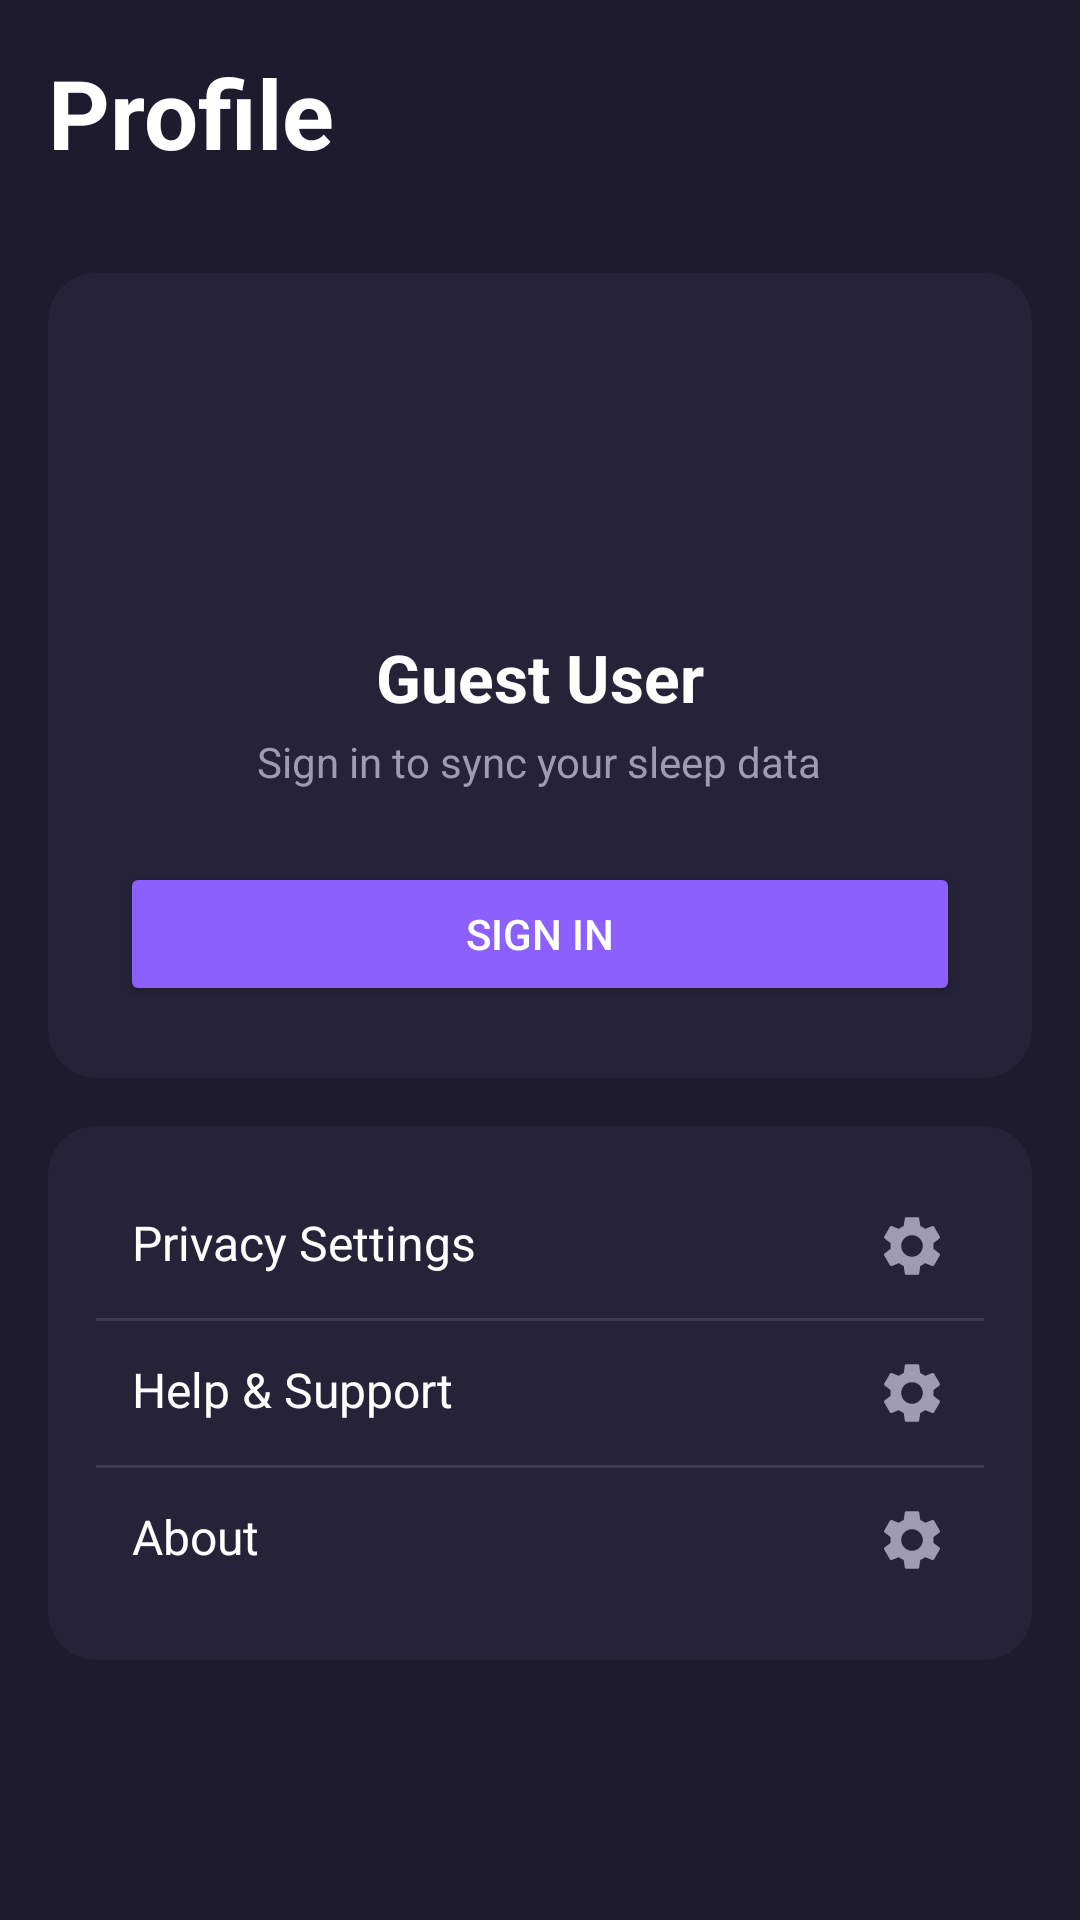

Produce the Android XML layout that renders to this screen, including the resource entries it uses.
<!-- AndroidManifest.xml: application theme Theme.SNOREGUARD -->
<!-- res/layout/fragment_me.xml -->
<?xml version="1.0" encoding="utf-8"?>
<androidx.constraintlayout.widget.ConstraintLayout xmlns:android="http://schemas.android.com/apk/res/android"
    xmlns:app="http://schemas.android.com/apk/res-auto"
    android:layout_width="match_parent"
    android:layout_height="match_parent"
    android:background="@color/background_dark"
    android:padding="16dp">

    <TextView
        android:id="@+id/tv_title"
        android:layout_width="wrap_content"
        android:layout_height="wrap_content"
        android:text="Profile"
        android:textColor="@color/white"
        android:textSize="32sp"
        android:textStyle="bold"
        app:layout_constraintStart_toStartOf="parent"
        app:layout_constraintTop_toTopOf="parent" />

    <androidx.cardview.widget.CardView
        android:id="@+id/card_profile"
        android:layout_width="match_parent"
        android:layout_height="wrap_content"
        android:layout_marginTop="32dp"
        app:cardBackgroundColor="@color/card_background"
        app:cardCornerRadius="16dp"
        app:cardElevation="0dp"
        app:layout_constraintTop_toBottomOf="@id/tv_title">

        <LinearLayout
            android:layout_width="match_parent"
            android:layout_height="wrap_content"
            android:gravity="center"
            android:orientation="vertical"
            android:padding="24dp">

            <ImageView
                android:layout_width="80dp"
                android:layout_height="80dp"
                android:background="@drawable/bg_card_rounded"
                android:padding="16dp"
                android:src="@drawable/ic_person"
                app:tint="@color/primary_purple" />

            <TextView
                android:layout_width="wrap_content"
                android:layout_height="wrap_content"
                android:layout_marginTop="16dp"
                android:text="Guest User"
                android:textColor="@color/white"
                android:textSize="22sp"
                android:textStyle="bold" />

            <TextView
                android:layout_width="wrap_content"
                android:layout_height="wrap_content"
                android:layout_marginTop="4dp"
                android:text="Sign in to sync your sleep data"
                android:textColor="@color/text_secondary"
                android:textSize="14sp" />

            <Button
                android:id="@+id/btn_sign_in"
                android:layout_width="match_parent"
                android:layout_height="wrap_content"
                android:layout_marginTop="24dp"
                android:backgroundTint="@color/primary_purple"
                android:text="Sign In"
                android:textColor="@color/white" />
        </LinearLayout>
    </androidx.cardview.widget.CardView>

    <androidx.cardview.widget.CardView
        android:id="@+id/card_settings"
        android:layout_width="match_parent"
        android:layout_height="wrap_content"
        android:layout_marginTop="16dp"
        app:cardBackgroundColor="@color/card_background"
        app:cardCornerRadius="16dp"
        app:cardElevation="0dp"
        app:layout_constraintTop_toBottomOf="@id/card_profile">

        <LinearLayout
            android:layout_width="match_parent"
            android:layout_height="wrap_content"
            android:orientation="vertical"
            android:padding="16dp">

            <TextView
                android:layout_width="match_parent"
                android:layout_height="wrap_content"
                android:drawableEnd="@drawable/ic_settings"
                android:padding="12dp"
                android:text="Privacy Settings"
                android:textColor="@color/white"
                android:textSize="16sp"
                app:drawableTint="@color/text_secondary" />

            <View
                android:layout_width="match_parent"
                android:layout_height="1dp"
                android:alpha="0.2"
                android:background="@color/text_secondary" />

            <TextView
                android:layout_width="match_parent"
                android:layout_height="wrap_content"
                android:drawableEnd="@drawable/ic_settings"
                android:padding="12dp"
                android:text="Help &amp; Support"
                android:textColor="@color/white"
                android:textSize="16sp"
                app:drawableTint="@color/text_secondary" />

            <View
                android:layout_width="match_parent"
                android:layout_height="1dp"
                android:alpha="0.2"
                android:background="@color/text_secondary" />

            <TextView
                android:layout_width="match_parent"
                android:layout_height="wrap_content"
                android:drawableEnd="@drawable/ic_settings"
                android:padding="12dp"
                android:text="About"
                android:textColor="@color/white"
                android:textSize="16sp"
                app:drawableTint="@color/text_secondary" />
        </LinearLayout>
    </androidx.cardview.widget.CardView>

</androidx.constraintlayout.widget.ConstraintLayout>
<!-- resources referenced by this layout -->
<resources>
  <color name="background_dark">#1E1B2E</color>
  <color name="card_background">#262339</color>
  <color name="primary_purple">#8B60FE</color>
  <color name="text_secondary">#9E9BB2</color>
  <color name="white">#FFFFFFFF</color>
  <!-- drawable ic_settings (drawable) -->
  <vector xmlns:android="http://schemas.android.com/apk/res/android"
      android:width="24dp"
      android:height="24dp"
      android:viewportWidth="24"
      android:viewportHeight="24">
      <path
          android:fillColor="@color/text_secondary"
          android:pathData="M19.14,12.94c0.04,-0.3 0.06,-0.61 0.06,-0.94c0,-0.32 -0.02,-0.64 -0.07,-0.94l2.03,-1.58c0.18,-0.14 0.23,-0.41 0.12,-0.61l-1.92,-3.32c-0.12,-0.22 -0.37,-0.29 -0.59,-0.22l-2.39,0.96c-0.5,-0.38 -1.03,-0.7 -1.62,-0.94L14.4,2.81c-0.04,-0.24 -0.24,-0.41 -0.48,-0.41h-3.84c-0.24,0 -0.43,0.17 -0.47,0.41L9.25,5.35C8.66,5.59 8.12,5.92 7.63,6.29L5.24,5.33c-0.22,-0.08 -0.47,0 -0.59,0.22L2.74,8.87C2.62,9.08 2.66,9.34 2.86,9.48l2.03,1.58C4.84,11.36 4.8,11.69 4.8,12s0.02,0.64 0.07,0.94l-2.03,1.58c-0.18,0.14 -0.23,0.41 -0.12,0.61l1.92,3.32c0.12,0.22 0.37,0.29 0.59,0.22l2.39,-0.96c0.5,0.38 1.03,0.7 1.62,0.94l0.36,2.54c0.05,0.24 0.24,0.41 0.48,0.41h3.84c0.24,0 0.44,-0.17 0.47,-0.41l0.36,-2.54c0.59,-0.24 1.13,-0.56 1.62,-0.94l2.39,0.96c0.22,0.08 0.47,0 0.59,-0.22l1.92,-3.32c0.12,-0.22 0.07,-0.47 -0.12,-0.61L19.14,12.94zM12,15.6c-1.98,0 -3.6,-1.62 -3.6,-3.6s1.62,-3.6 3.6,-3.6s3.6,1.62 3.6,3.6S13.98,15.6 12,15.6z" />
  </vector>
  <style name="Theme.SNOREGUARD" parent="Theme.MaterialComponents.DayNight.NoActionBar">
      
      <item name="colorPrimary">@color/primary_purple</item>
      <item name="colorPrimaryVariant">@color/background_dark</item>
      <item name="colorOnPrimary">@color/white</item>
  
      
      <item name="colorSecondary">@color/accent_teal</item>
      <item name="colorSecondaryVariant">@color/accent_teal</item>
      <item name="colorOnSecondary">@color/white</item>
  
      
      <item name="android:statusBarColor">@color/background_dark</item>
      <item name="android:navigationBarColor">@color/background_dark</item>
  
      
      <item name="android:windowBackground">@color/background_dark</item>
  
      
      <item name="android:textColorPrimary">@color/text_primary</item>
      <item name="android:textColorSecondary">@color/text_secondary</item>
  </style>
  <color name="accent_teal">#00D2D3</color>
  <color name="text_primary">#FFFFFF</color>
</resources>
